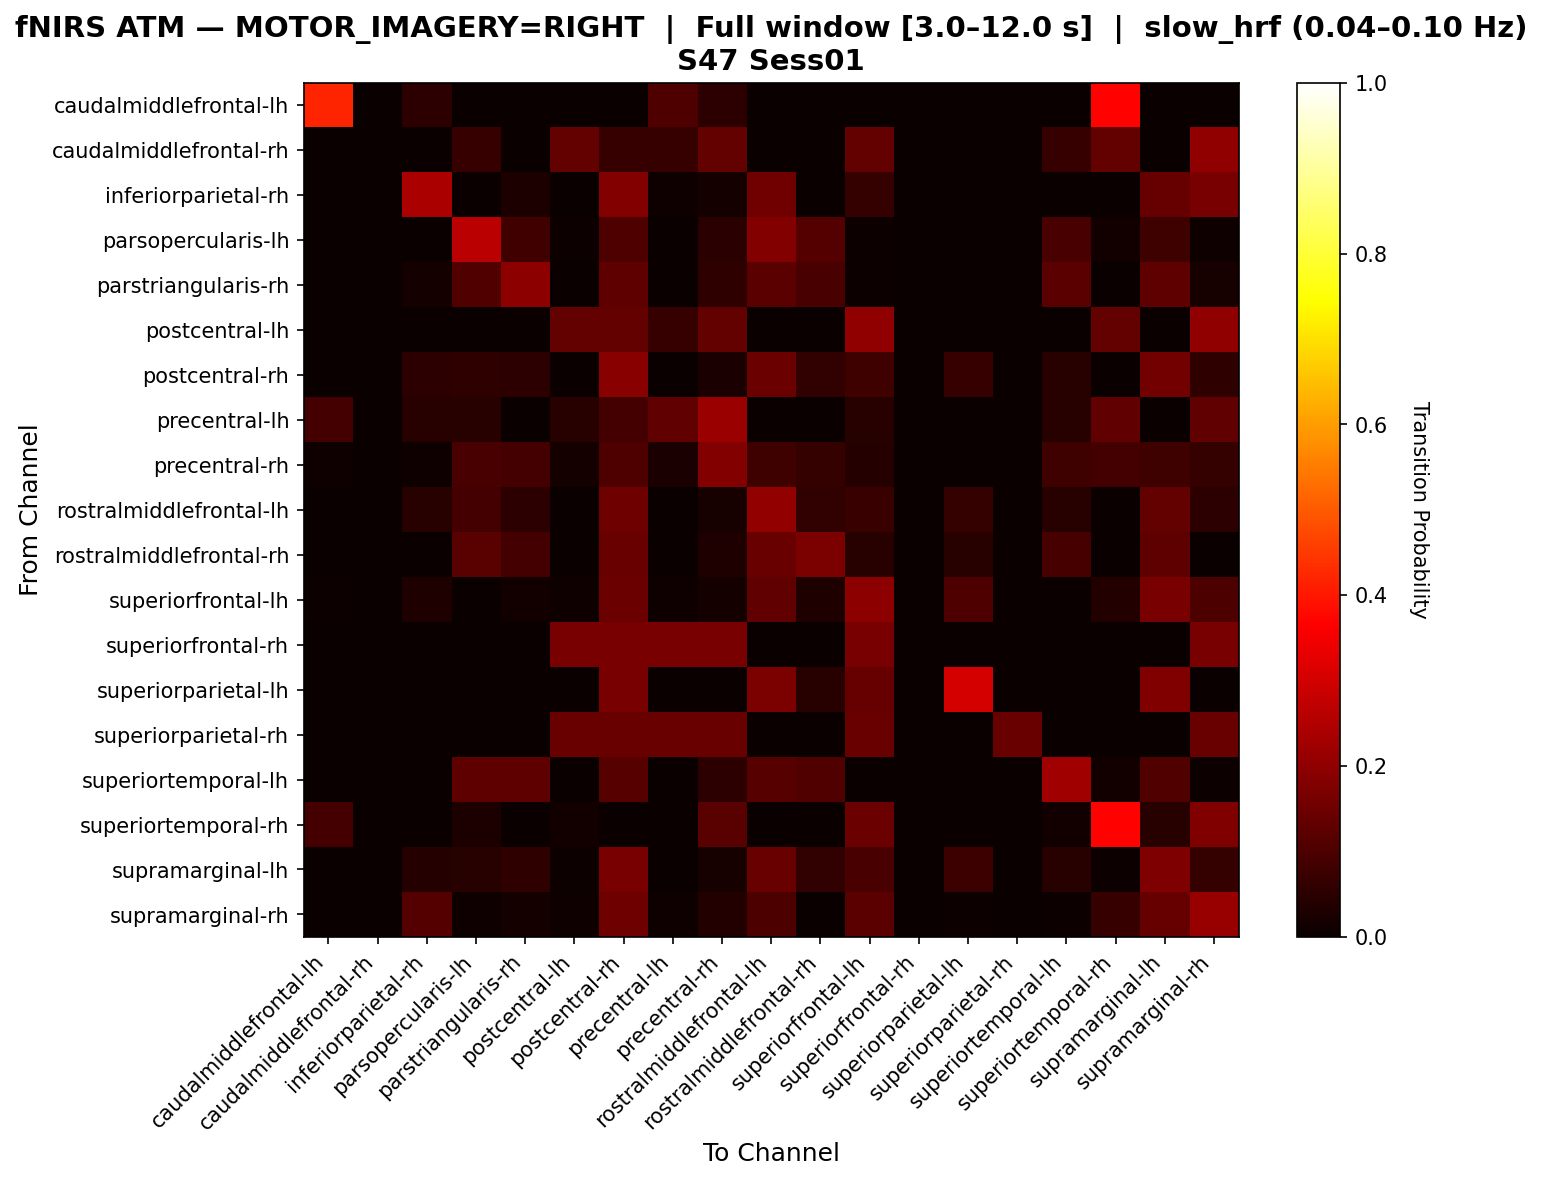

Data behind this chart, as committed beside it:
, caudalmiddlefrontal-lh, caudalmiddlefrontal-rh, inferiorparietal-rh, parsopercularis-lh, parstriangularis-rh, postcentral-lh, postcentral-rh, precentral-lh, precentral-rh, rostralmiddlefrontal-lh, rostralmiddlefrontal-rh, superiorfrontal-lh, superiorfrontal-rh, superiorparietal-lh, superiorparietal-rh, superiortemporal-lh, superiortemporal-rh, supramarginal-lh, supramarginal-rh
caudalmiddlefrontal-lh, 0.4211, 0.0, 0.05263, 0.0, 0.0, 0.0, 0.0, 0.1053, 0.05263, 0.0, 0.0, 0.0, 0.0, 0.0, 0.0, 0.0, 0.3684, 0.0, 0.0
caudalmiddlefrontal-rh, 0.0, 0.0, 0.0, 0.06667, 0.0, 0.1333, 0.06667, 0.06667, 0.1333, 0.0, 0.0, 0.1333, 0.0, 0.0, 0.0, 0.06667, 0.1333, 0.0, 0.2
inferiorparietal-rh, 0.0, 0.0, 0.2385, 0.0, 0.02752, 0.0, 0.1835, 0.009174, 0.01835, 0.156, 0.0, 0.06422, 0.0, 0.0, 0.0, 0.0, 0.0, 0.1376, 0.1651
parsopercularis-lh, 0.0, 0.0, 0.0, 0.2629, 0.08451, 0.004695, 0.1033, 0.0, 0.04695, 0.1831, 0.1127, 0.004695, 0.0, 0.0, 0.0, 0.0939, 0.01408, 0.07981, 0.00939
parstriangularis-rh, 0.0, 0.0, 0.01596, 0.1064, 0.1968, 0.0, 0.1277, 0.0, 0.05851, 0.1223, 0.09574, 0.005319, 0.0, 0.0, 0.0, 0.1223, 0.0, 0.1277, 0.02128
postcentral-lh, 0.0, 0.0, 0.0, 0.0, 0.0, 0.1333, 0.1333, 0.06667, 0.1333, 0.0, 0.0, 0.2, 0.0, 0.0, 0.0, 0.0, 0.1333, 0.0, 0.2
postcentral-rh, 0.0, 0.0, 0.05251, 0.05728, 0.05251, 0.002387, 0.1885, 0.002387, 0.02625, 0.148, 0.06205, 0.07876, 0.0, 0.06921, 0.0, 0.04535, 0.0, 0.1575, 0.05728
precentral-lh, 0.08696, 0.0, 0.04348, 0.04348, 0.0, 0.04348, 0.08696, 0.1304, 0.2174, 0.0, 0.0, 0.04348, 0.0, 0.0, 0.0, 0.04348, 0.1304, 0.0, 0.1304
precentral-rh, 0.007812, 0.0, 0.007812, 0.09375, 0.08594, 0.01562, 0.1016, 0.02344, 0.1797, 0.07812, 0.0625, 0.03906, 0.0, 0.0, 0.0, 0.07812, 0.08594, 0.07812, 0.0625
rostralmiddlefrontal-lh, 0.0, 0.0, 0.04657, 0.08824, 0.05147, 0.002451, 0.1495, 0.002451, 0.02206, 0.2034, 0.06127, 0.07353, 0.0, 0.06618, 0.0, 0.04657, 0.0, 0.1348, 0.05147
rostralmiddlefrontal-rh, 0.0, 0.0, 0.0, 0.1202, 0.08743, 0.0, 0.1421, 0.0, 0.03279, 0.1421, 0.1694, 0.04372, 0.0, 0.04372, 0.0, 0.0929, 0.0, 0.1257, 0.0
superiorfrontal-lh, 0.004274, 0.0, 0.03419, 0.0, 0.01282, 0.008547, 0.1453, 0.008547, 0.01709, 0.1325, 0.03419, 0.1966, 0.0, 0.1026, 0.0, 0.0, 0.03846, 0.1667, 0.09829
superiorfrontal-rh, 0.0, 0.0, 0.0, 0.0, 0.0, 0.1667, 0.1667, 0.1667, 0.1667, 0.0, 0.0, 0.1667, 0.0, 0.0, 0.0, 0.0, 0.0, 0.0, 0.1667
superiorparietal-lh, 0.0, 0.0, 0.0, 0.0, 0.0, 0.0, 0.1645, 0.0, 0.0, 0.1711, 0.04605, 0.1382, 0.0, 0.3026, 0.0, 0.0, 0.0, 0.1776, 0.0
superiorparietal-rh, 0.0, 0.0, 0.0, 0.0, 0.0, 0.1429, 0.1429, 0.1429, 0.1429, 0.0, 0.0, 0.1429, 0.0, 0.0, 0.1429, 0.0, 0.0, 0.0, 0.1429
superiortemporal-lh, 0.0, 0.0, 0.0, 0.1273, 0.1273, 0.0, 0.1152, 0.0, 0.05455, 0.1152, 0.1091, 0.0, 0.0, 0.0, 0.0, 0.2242, 0.01212, 0.1091, 0.006061
superiortemporal-rh, 0.08824, 0.0, 0.0, 0.02941, 0.0, 0.01471, 0.0, 0.0, 0.1176, 0.0, 0.0, 0.1471, 0.0, 0.0, 0.0, 0.01471, 0.3676, 0.04412, 0.1765
supramarginal-lh, 0.0, 0.0, 0.04136, 0.0438, 0.05839, 0.004866, 0.1655, 0.002433, 0.0219, 0.1411, 0.06083, 0.09732, 0.0, 0.07543, 0.0, 0.0438, 0.004866, 0.1752, 0.06326
supramarginal-rh, 0.0, 0.0, 0.1117, 0.01064, 0.01596, 0.01064, 0.1489, 0.01064, 0.03723, 0.1011, 0.0, 0.1223, 0.0, 0.005319, 0.0, 0.005319, 0.06915, 0.1383, 0.2128
